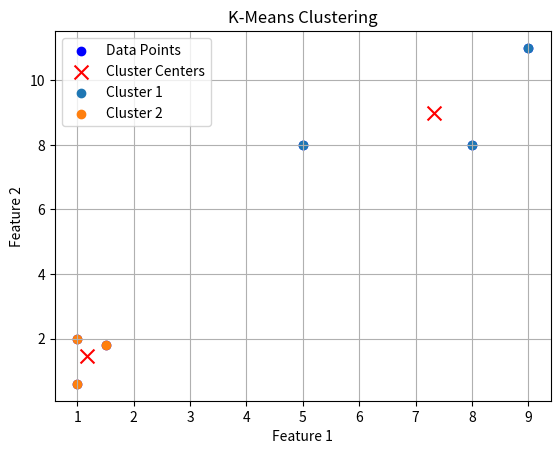

This figure's Python source:
import numpy as np
import matplotlib.pyplot as plt

data = np.array([[1, 2], [1.5, 1.8], [5, 8], [8, 8], [1, 0.6], [9, 11],])

def euclidean_distance(point1, point2):
    return np.sqrt(np.sum((point1 - point2)**2))

def kmeans_clustering(data, k, max_iterations=100):
    
    np.random.seed(30)
    center_indices = np.random.choice(len(data), k, replace=False)
    centers = data[center_indices]

    for _ in range(max_iterations):
        clusters = [[] for _ in range(k)]
        for point in data:
            distances = [euclidean_distance(point, center) for center in centers]
            closest_center_index = np.argmin(distances)
            clusters[closest_center_index].append(point)

        
        new_centers = [np.mean(cluster, axis=0) for cluster in clusters]

        if np.allclose(centers, new_centers):
            break

        centers = new_centers

    return centers, clusters

k = 2
centers, clusters = kmeans_clustering(data, k)

plt.scatter(data[:, 0], data[:, 1], c='blue', label='Data Points')
 
centers_x = [center[0] for center in centers]
centers_y = [center[1] for center in centers]
plt.scatter(centers_x, centers_y, c='red', marker='x', s=100, label='Cluster Centers')

for i, cluster in enumerate(clusters):
    cluster_points = np.array(cluster)
    plt.scatter(cluster_points[:, 0], cluster_points[:, 1], label=f'Cluster {i+1}')

plt.legend()
plt.xlabel('Feature 1')
plt.ylabel('Feature 2')
plt.title('K-Means Clustering')
plt.grid(True)






